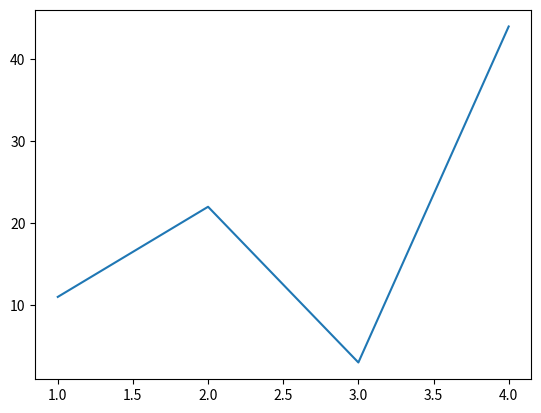
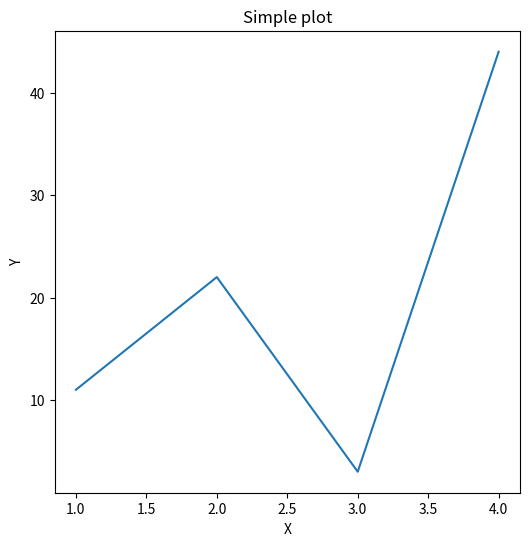

Here is the Python script that generated these plots, in order: (Note: this script raises an exception after producing the figures.)
# ---
# jupyter:
#   jupytext:
#     text_representation:
#       extension: .py
#       format_name: light
#       format_version: '1.5'
#       jupytext_version: 1.13.8
#   kernelspec:
#     display_name: Python 3 (ipykernel)
#     language: python
#     name: python3
# ---

# # Indtoruction to Matplotlib

# ### Plot example workflow

# +
# Imports:

# %matplotlib inline
import matplotlib.pyplot as plt
import pandas as pd
import numpy as np

# +
# Prepare some data:

x = [1,2,3,4]
y = [11,22,3,44]

# Simple plot:
plt.plot(x, y)

# +
# Prepare plot (recommended way):

fig, ax = plt.subplots(figsize=(6,6))
ax.plot(x,y)
# -

type(fig), type(ax)

# +
# Customize plot:

ax.set(title="Simple plot", xlabel="X", ylabel="Y")

# +
# Save and show:

fig.savefig("images/simple_plot.png")
# -


